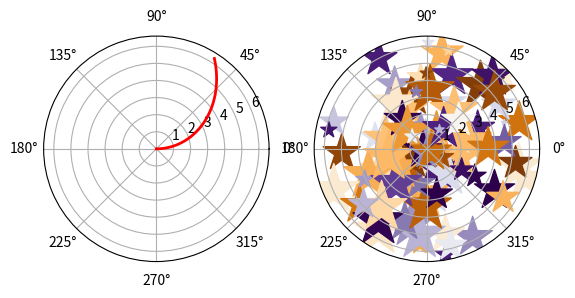

Write the Python code that produced this figure.

import matplotlib.pyplot as plt


import numpy as np


import  matplotlib as mpl

x = np.linspace(0, 1, 100)
y = 2* np.pi * x

x1 = 30 * np.random.rand(100)
y1 = 2 * np.pi * np.random.rand(100)
colors = np.random.rand(100)
size = 50 * x1

ax = plt.subplot(121, polar=True)
ax.plot(x, y, color="r", linestyle="-", linewidth=2)

ax1 = plt.subplot(122, polar=True)
ax1.scatter(x1, y1, s=size, c=colors, cmap=mpl.cm.PuOr, marker="*")

plt.show()
